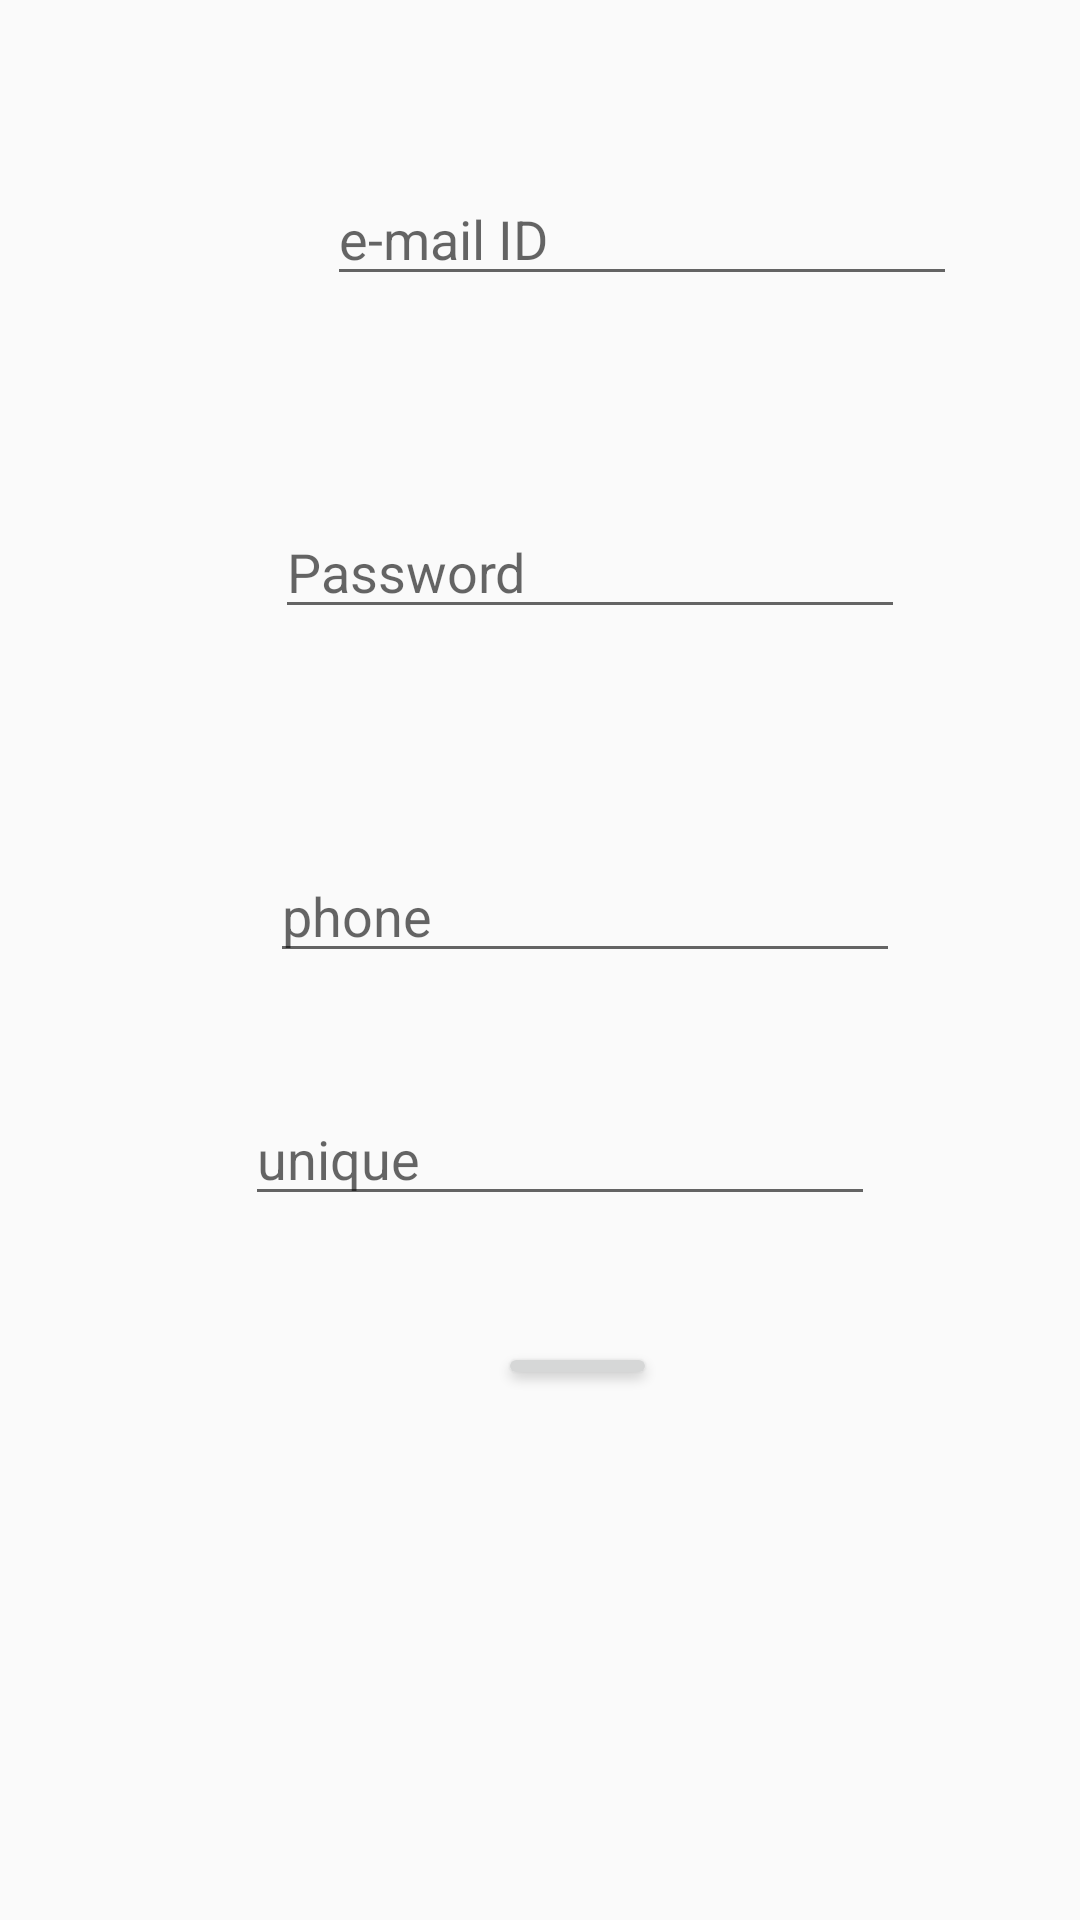

The Android layout XML behind this screen, and the referenced resources:
<!-- AndroidManifest.xml: application theme AppTheme -->
<!-- res/layout/activity_institute_register.xml -->
<?xml version="1.0" encoding="utf-8"?>
<androidx.constraintlayout.widget.ConstraintLayout xmlns:android="http://schemas.android.com/apk/res/android"
    xmlns:app="http://schemas.android.com/apk/res-auto"
    xmlns:tools="http://schemas.android.com/tools"
    android:layout_width="match_parent"
    android:layout_height="match_parent"
    tools:context=".instituteRegister">




    <EditText
        android:id="@+id/editText"
        android:layout_width="wrap_content"
        android:layout_height="wrap_content"
        android:ems="10"
        android:hint="e-mail ID"
        android:inputType="textEmailAddress"
        app:layout_constraintBottom_toBottomOf="parent"
        app:layout_constraintEnd_toEndOf="parent"
        app:layout_constraintHorizontal_bias="0.727"
        app:layout_constraintStart_toStartOf="parent"
        app:layout_constraintTop_toTopOf="parent"
        app:layout_constraintVertical_bias="0.096" />

    <EditText
        android:id="@+id/editText1"
        android:layout_width="wrap_content"
        android:layout_height="wrap_content"
        android:layout_marginTop="28dp"
        android:ems="10"
        android:hint="Password"
        android:inputType="text"
        app:layout_constraintBottom_toBottomOf="parent"
        app:layout_constraintEnd_toEndOf="parent"
        app:layout_constraintHorizontal_bias="0.611"
        app:layout_constraintStart_toStartOf="parent"
        app:layout_constraintTop_toTopOf="parent"
        app:layout_constraintVertical_bias="0.246" />

    <EditText
        android:id="@+id/editText2"
        android:layout_width="wrap_content"
        android:layout_height="wrap_content"
        android:layout_marginTop="28dp"
        android:ems="10"
        android:hint="unique"
        android:inputType="text"
        app:layout_constraintBottom_toBottomOf="parent"
        app:layout_constraintEnd_toEndOf="parent"
        app:layout_constraintHorizontal_bias="0.545"
        app:layout_constraintStart_toStartOf="parent"
        app:layout_constraintTop_toTopOf="parent"
        app:layout_constraintVertical_bias="0.589" />

    <EditText
        android:id="@+id/editText3"
        android:layout_width="wrap_content"
        android:layout_height="wrap_content"
        android:layout_marginTop="28dp"
        android:ems="10"
        android:hint="phone"
        android:inputType="text"
        app:layout_constraintBottom_toBottomOf="parent"
        app:layout_constraintEnd_toEndOf="parent"
        app:layout_constraintHorizontal_bias="0.601"
        app:layout_constraintStart_toStartOf="parent"
        app:layout_constraintTop_toTopOf="parent"
        app:layout_constraintVertical_bias="0.447" />

    <Button
        android:id="@+id/button4"
        android:layout_width="53dp"
        android:layout_height="16dp"
        android:onClick="goon"
        android:text="Login"
        app:layout_constraintBottom_toBottomOf="parent"
        app:layout_constraintEnd_toEndOf="parent"
        app:layout_constraintHorizontal_bias="0.541"
        app:layout_constraintStart_toStartOf="parent"
        app:layout_constraintTop_toTopOf="parent"
        app:layout_constraintVertical_bias="0.717" />


</androidx.constraintlayout.widget.ConstraintLayout>
<!-- resources referenced by this layout -->
<resources>
  <style name="AppTheme" parent="Theme.AppCompat.Light.NoActionBar">
          
          <item name="colorPrimary">@color/myyellow</item>
          <item name="colorPrimaryDark">@color/colorPrimaryDark</item>
          <item name="colorAccent">@color/colorAccent</item>
      </style>
  <color name="myyellow">#087FFF</color>
  <color name="colorPrimaryDark">#03A9F4</color>
  <color name="colorAccent">#03DAC5</color>
</resources>
